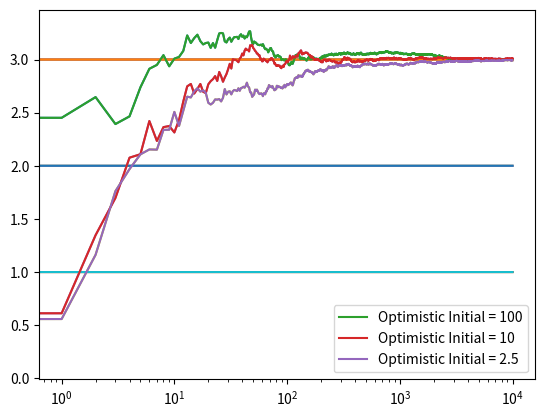

The matplotlib source for this figure:
import numpy as np
import matplotlib.pyplot as plt

class One_Armed_Bandit:
	def __init__(self, true_mean, optimistic_initial):
		# Assigning the true mean as m
		self.true_mean = true_mean 
		# Initializing mean as optimistic value of 10.
		# It will be further updated in the iteration
		self.mean = optimistic_initial
		# Intializing number of actions to zero
		self.N = 0

	def action(self):
		# It will return a true mean + a noise.
		return np.random.randn() + self.true_mean

	def update(self, x):
		# Incrementation of the number counter since the action was performed
		self.N +=1
		# Updating mean according to efficient calculation 
		# of average of a certain group of numbers.
		self.mean = (1.0 - 1.0 / self.N) * self.mean + 1.0 / self.N * x

def perform_experiment(m1, m2, m3, optimistic_initial, N):
	# Creating an array of bandits
	bandits = [One_Armed_Bandit(m1, optimistic_initial), One_Armed_Bandit(m2, optimistic_initial), One_Armed_Bandit(m3, optimistic_initial)]

	# Initializing a variable data as empty. 
	# It will be filled further in the process.
	data = np.empty(N)

	# N - number of pulls of the bandits arm
	for i in range(N):
		# With the optimistic initial values, we eliminate the greedy epsilon part
		# Choosing a bandit with the highest mean = Picking up the best one!
		choice = np.argmax([b.mean for b in bandits])

		# Performing an action for the chosen bandit
		x = bandits[choice].action()
		# Updating the value of mean = response from the environment
		bandits[choice].update(x)

		# Recording the learning process
		data[i] = x

	# Cumulative average
	# np. arange(3) = [0, 1, 2]
	# That is why wee need to add one to 
	# or np.arange(1, N + 1)
	cumulative_average = np.cumsum(data) / (np.arange(N) + 1)

	# Plotting results
	plt.plot(cumulative_average)
	plt.plot(np.ones(N) * m1)
	plt.plot(np.ones(N) * m2)
	plt.plot(np.ones(N) * m3)
	# Choosing logarithmic scale for better visual representation
	plt.xscale('log')

	for b in bandits:
		print('Mean for bandit', b, ':', b.mean)

	return cumulative_average


if __name__ == '__main__':
	Experiment1 = perform_experiment(1.0, 2.0, 3.0, 100 ,10000)
	Experiment2 = perform_experiment(1.0, 2.0, 3.0, 10, 10000)
	Experiment3 = perform_experiment(1.0, 2.0, 3.0, 2.5, 10000)

	# Plotting cumulative returns for each experiments in a logarithmic scale
	plt.plot(Experiment1, label = 'Optimistic Initial = 100')
	plt.plot(Experiment2, label = 'Optimistic Initial = 10')
	plt.plot(Experiment3, label = 'Optimistic Initial = 2.5')
	plt.legend()
	plt.xscale('log')
	plt.show()